4-way image classification set "three_level_classification" from GitHub (msivaprasanth/CaviScanNet); label vocabulary: deep, medium, normal, superficial.

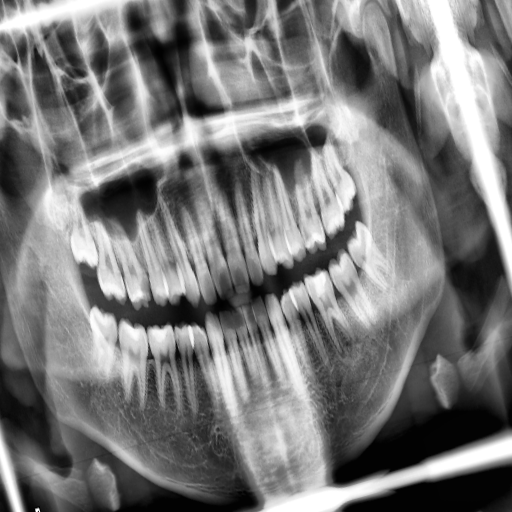
Label: medium

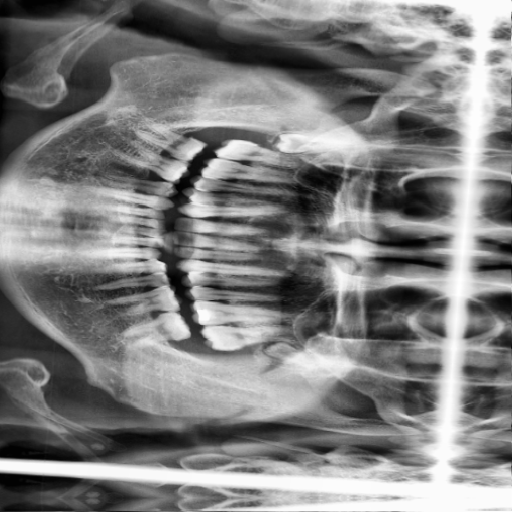
Label: superficial

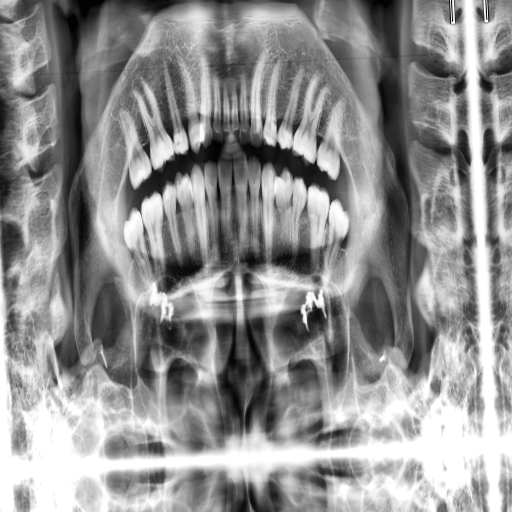
Label: medium

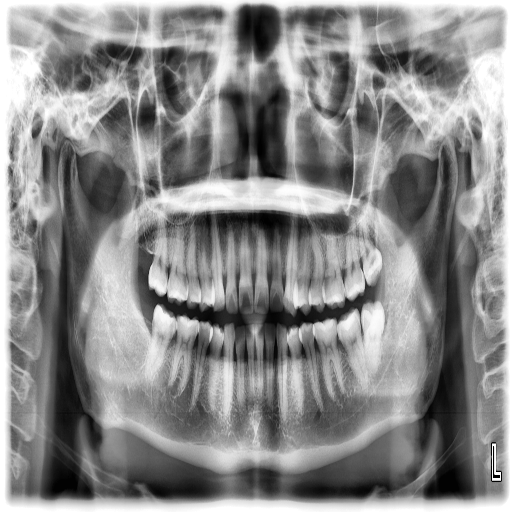
Label: medium

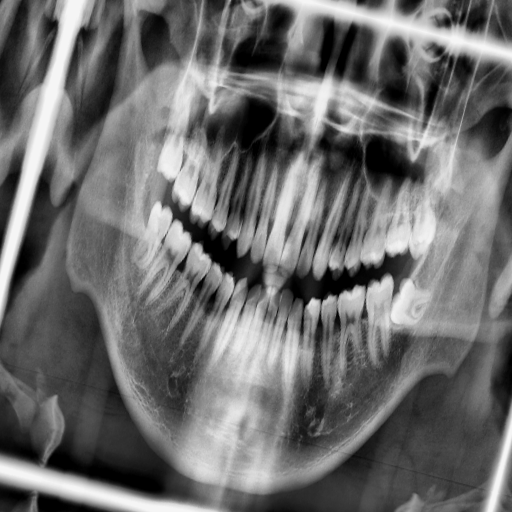
Label: superficial

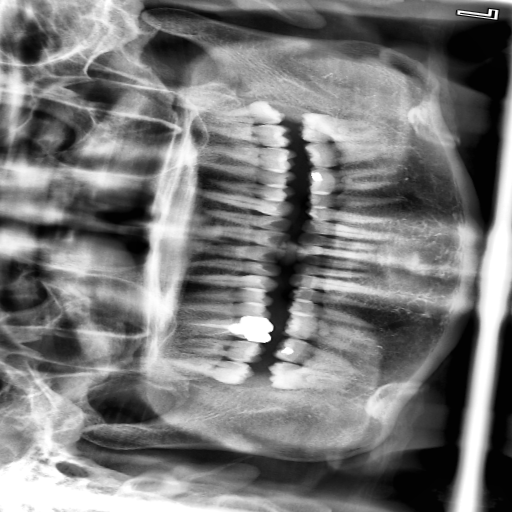
Label: superficial
